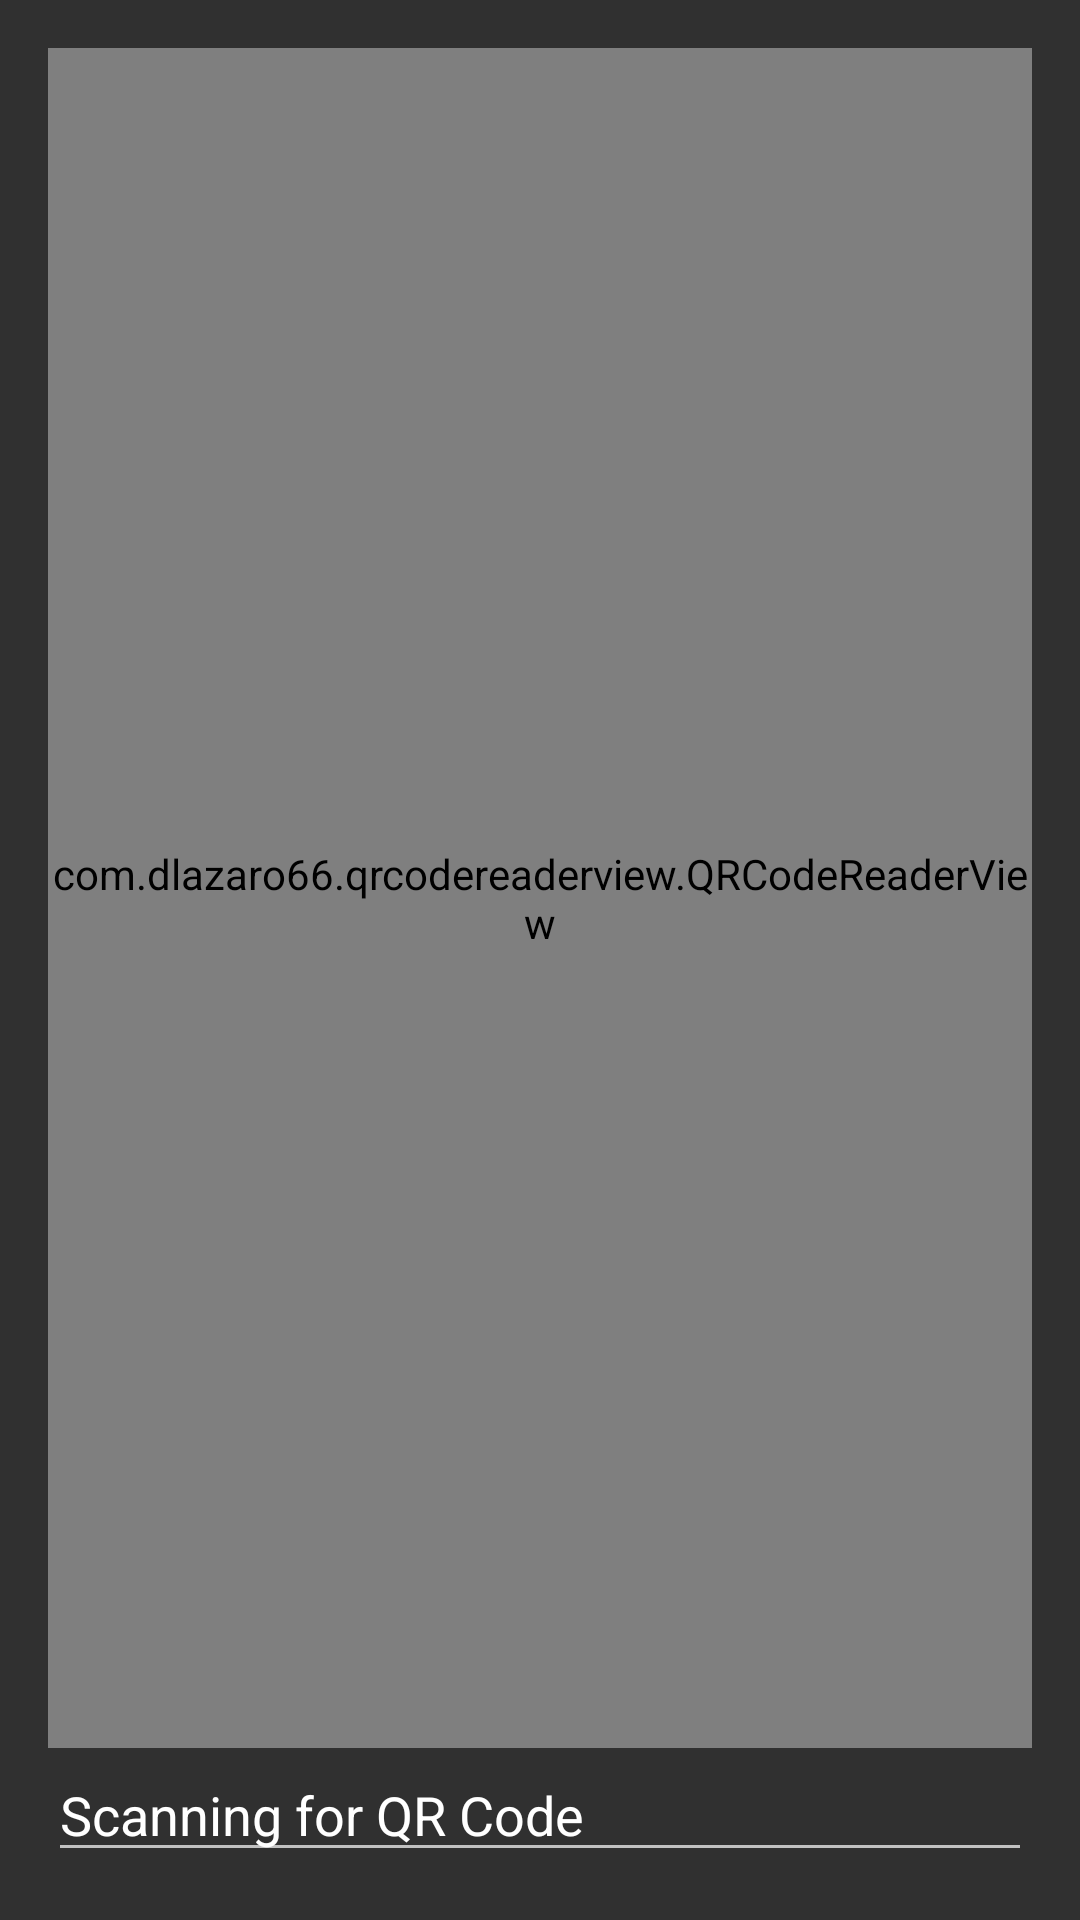

Here is an Android app screen rendered from its layout file. Give the layout XML and the strings, colors and styles it references.
<!-- AndroidManifest.xml: application theme Theme.AppCompat.NoActionBar -->
<!-- res/layout/qrscanner_fragment.xml -->
<?xml version="1.0" encoding="utf-8"?>
<RelativeLayout xmlns:android="http://schemas.android.com/apk/res/android"
    xmlns:tools="http://schemas.android.com/tools"
    android:theme="@style/Theme.AppCompat.NoActionBar"
    android:layout_width="match_parent"
    android:layout_height="match_parent"
    android:paddingBottom="@dimen/activity_vertical_margin"
    android:paddingLeft="@dimen/activity_horizontal_margin"
    android:paddingRight="@dimen/activity_horizontal_margin"
    android:paddingTop="@dimen/activity_vertical_margin"
    tools:context="android.tum.roboy.roboy.QRMotorScanner">

    <com.dlazaro66.qrcodereaderview.QRCodeReaderView
        android:id="@+id/qrdecoderview"
        android:layout_width="match_parent"
        android:layout_height="378dp"
        android:layout_above="@+id/QRContent"
        android:layout_alignParentTop="true" />

    <EditText
        android:layout_width="wrap_content"
        android:layout_height="wrap_content"
        android:id="@+id/QRContent"
        android:layout_alignParentLeft="true"
        android:layout_alignParentStart="true"
        android:layout_alignRight="@+id/qrdecoderview"
        android:layout_alignEnd="@+id/qrdecoderview"
        android:layout_alignParentBottom="true"
        android:text="Scanning for QR Code" />

</RelativeLayout>
<!-- resources referenced by this layout -->
<resources>
  <dimen name="activity_horizontal_margin">16dp</dimen>
  <dimen name="activity_vertical_margin">16dp</dimen>
</resources>
